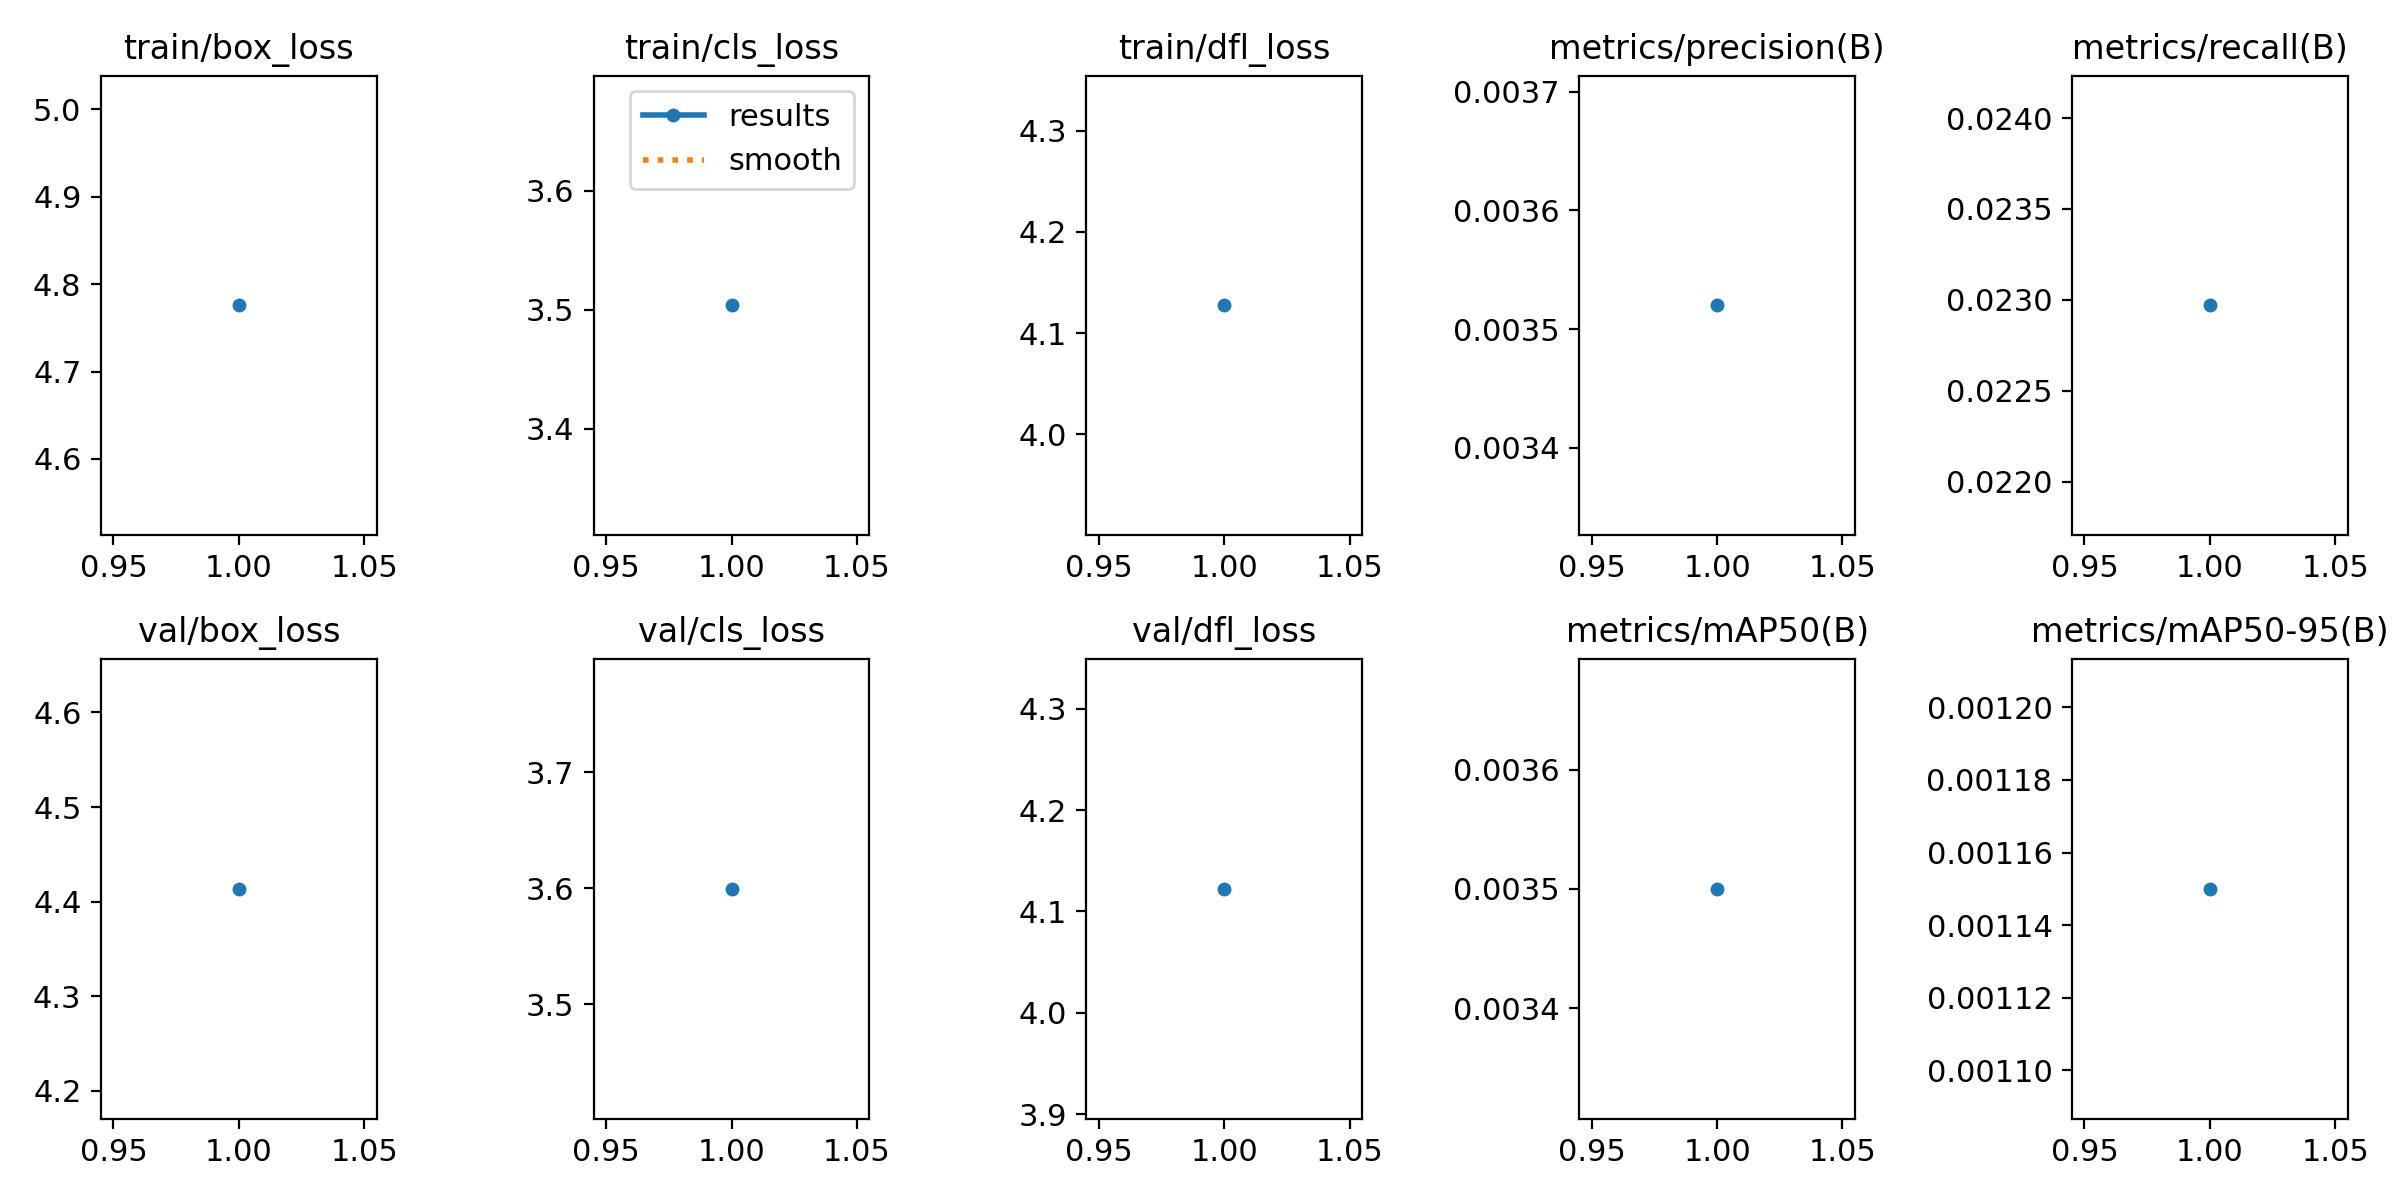

The data file committed next to this chart (first rows):
epoch, time, train/box_loss, train/cls_loss, train/dfl_loss, metrics/precision(B), metrics/recall(B), metrics/mAP50(B), metrics/mAP50-95(B), val/box_loss, val/cls_loss, val/dfl_loss, lr/pg0, lr/pg1, lr/pg2
1, 160.4, 4.776, 3.504, 4.127, 0.00352, 0.02297, 0.0035, 0.00115, 4.413, 3.599, 4.122, 0.00064, 0.00064, 0.00064
